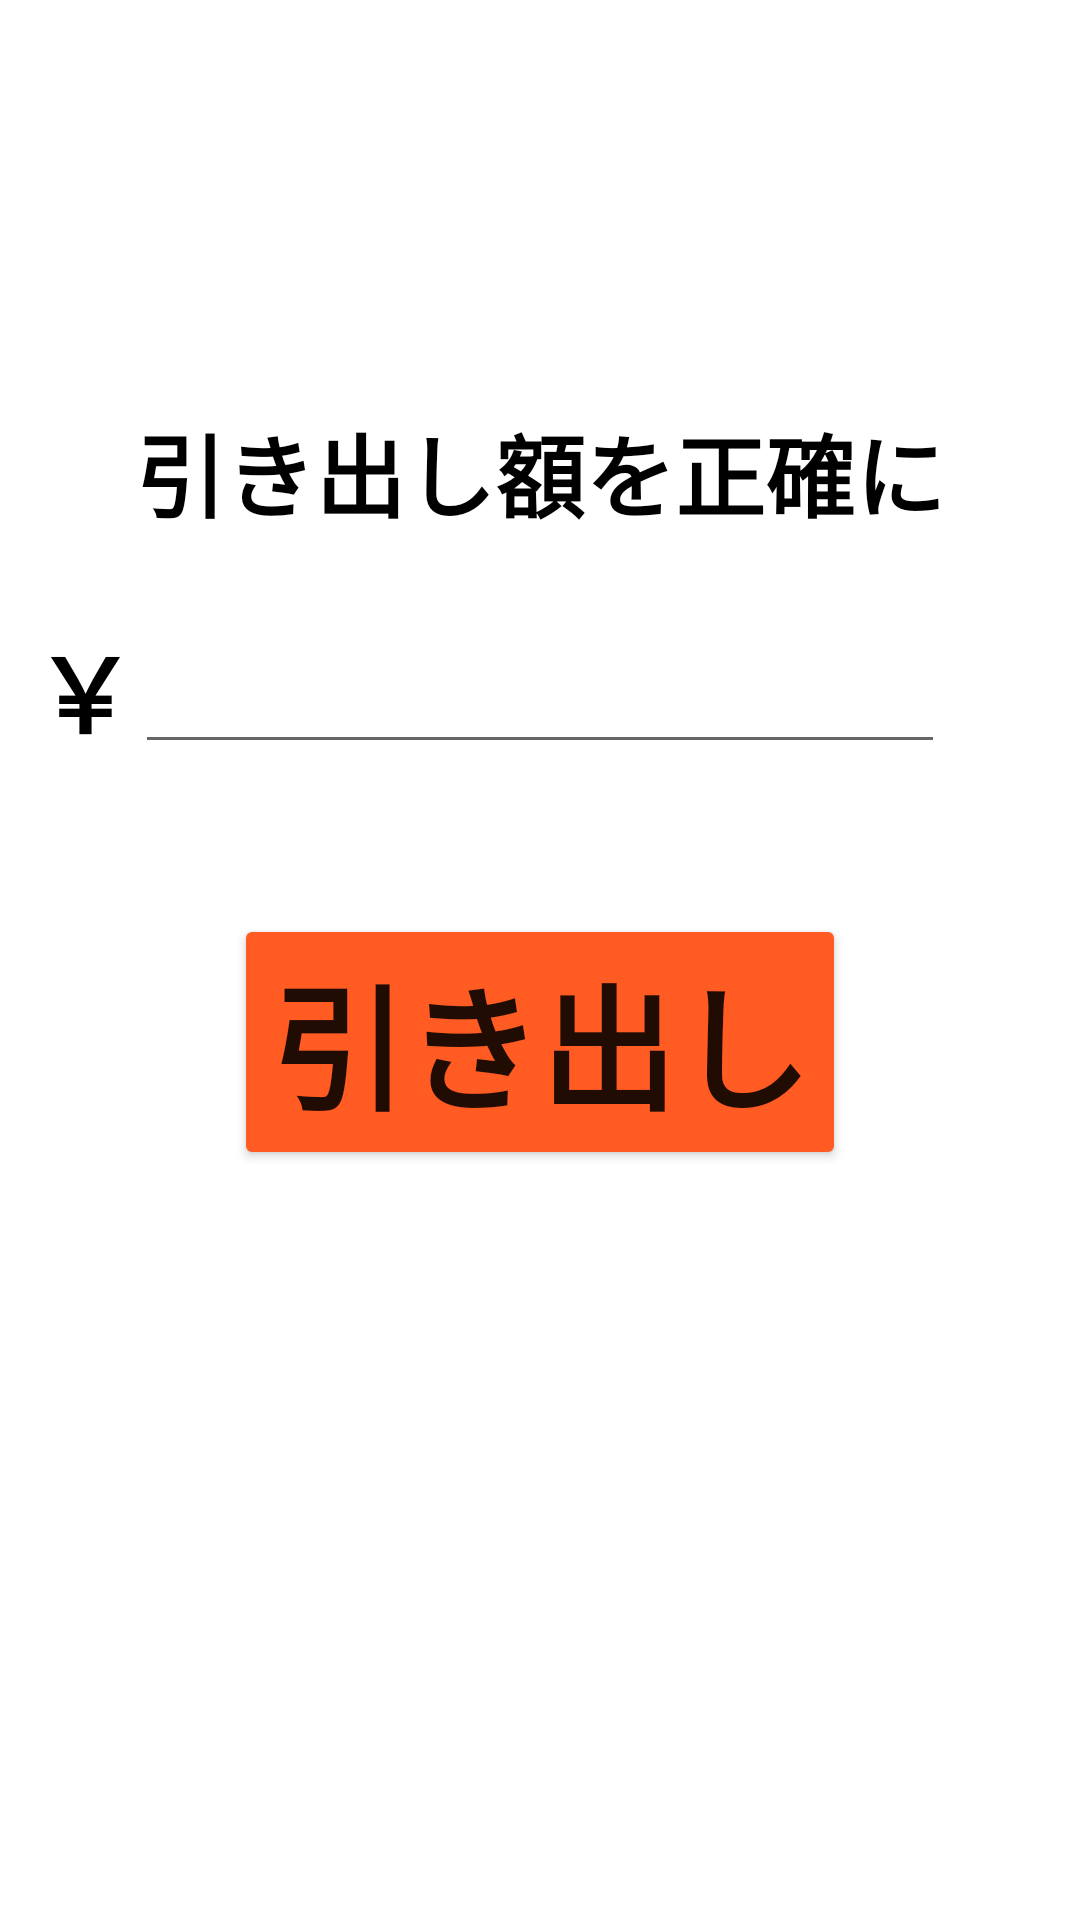

Here is an Android app screen rendered from its layout file. Give the layout XML and the strings, colors and styles it references.
<!-- AndroidManifest.xml: application theme Theme.Kannri -->
<!-- res/layout/activity_edit.xml -->
<?xml version="1.0" encoding="utf-8"?>
<androidx.constraintlayout.widget.ConstraintLayout xmlns:android="http://schemas.android.com/apk/res/android"
    xmlns:app="http://schemas.android.com/apk/res-auto"
    xmlns:tools="http://schemas.android.com/tools"
    android:layout_width="match_parent"
    android:layout_height="match_parent"
    tools:context=".EditActivity">

    <TextView
        android:id="@+id/textView3"
        android:layout_width="wrap_content"
        android:layout_height="wrap_content"
        android:layout_marginBottom="50dp"
        android:fontFamily="sans-serif-black"
        android:text="￥"
        android:textColor="#000000"
        android:textSize="34sp"
        app:layout_constraintBottom_toTopOf="@+id/button"
        app:layout_constraintEnd_toStartOf="@+id/editTextNumber2" />

    <EditText
        android:id="@+id/editTextNumber2"
        android:layout_width="wrap_content"
        android:layout_height="wrap_content"
        android:layout_marginBottom="50dp"
        android:ems="10"
        android:fontFamily="sans-serif-black"
        android:inputType="number"
        android:textColor="#000000"
        android:textSize="23sp"
        app:layout_constraintBottom_toTopOf="@+id/button"
        app:layout_constraintEnd_toEndOf="parent"
        app:layout_constraintStart_toStartOf="parent" />

    <Button
        android:id="@+id/button"
        android:layout_width="wrap_content"
        android:layout_height="wrap_content"
        android:layout_marginBottom="250dp"
        android:backgroundTint="#FF5B22"
        android:fontFamily="sans-serif-black"
        android:text="引き出し"
        android:textSize="45sp"
        app:cornerRadius="10sp"
        app:layout_constraintBottom_toBottomOf="parent"
        app:layout_constraintEnd_toEndOf="parent"
        app:layout_constraintStart_toStartOf="parent" />

    <TextView
        android:id="@+id/textView4"
        android:layout_width="wrap_content"
        android:layout_height="wrap_content"
        android:layout_marginBottom="28dp"
        android:fontFamily="sans-serif-black"
        android:text="引き出し額を正確に"
        android:textColor="#000000"
        android:textSize="30sp"
        app:layout_constraintBottom_toTopOf="@+id/editTextNumber2"
        app:layout_constraintEnd_toEndOf="parent"
        app:layout_constraintStart_toStartOf="parent" />
</androidx.constraintlayout.widget.ConstraintLayout>
<!-- resources referenced by this layout -->
<resources>
  <style name="Theme.Kannri" parent="Theme.MaterialComponents.DayNight.DarkActionBar">
          
          <item name="colorPrimary">@color/purple_500</item>
          <item name="colorPrimaryVariant">@color/purple_700</item>
          <item name="colorOnPrimary">@color/white</item>
          
          <item name="colorSecondary">@color/teal_200</item>
          <item name="colorSecondaryVariant">@color/teal_700</item>
          <item name="colorOnSecondary">@color/black</item>
          
          <item name="android:statusBarColor">?attr/colorPrimaryVariant</item>
          
      </style>
  <!-- not gathered from this repository: default colours our renderer supplied (Android Studio template values) -->
  <color name="purple_500">#FF6200EE</color>
  <color name="purple_700">#FF3700B3</color>
  <color name="teal_200">#FF03DAC5</color>
  <color name="teal_700">#FF018786</color>
  <color name="black">#FF000000</color>
  <color name="white">#FFFFFFFF</color>
</resources>
